Dataset: processed_data (GitHub, AzmayenMurshid/CTSCAN-pre-processing). Classes: benign cases, normal cases, adenocarcinoma, large cell carcinoma, squamous cell carcinoma.

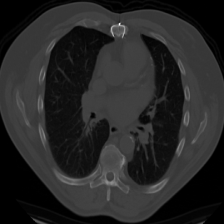
Label: squamous cell carcinoma

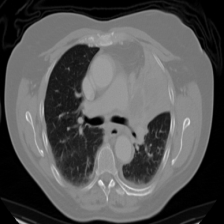
Label: adenocarcinoma

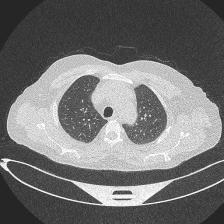
Label: normal cases

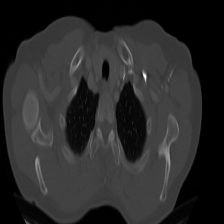
Label: large cell carcinoma

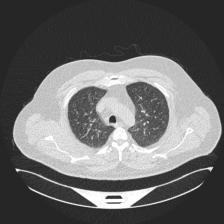
Label: benign cases

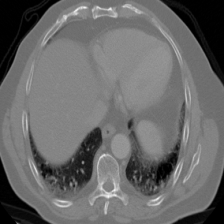
Label: squamous cell carcinoma
